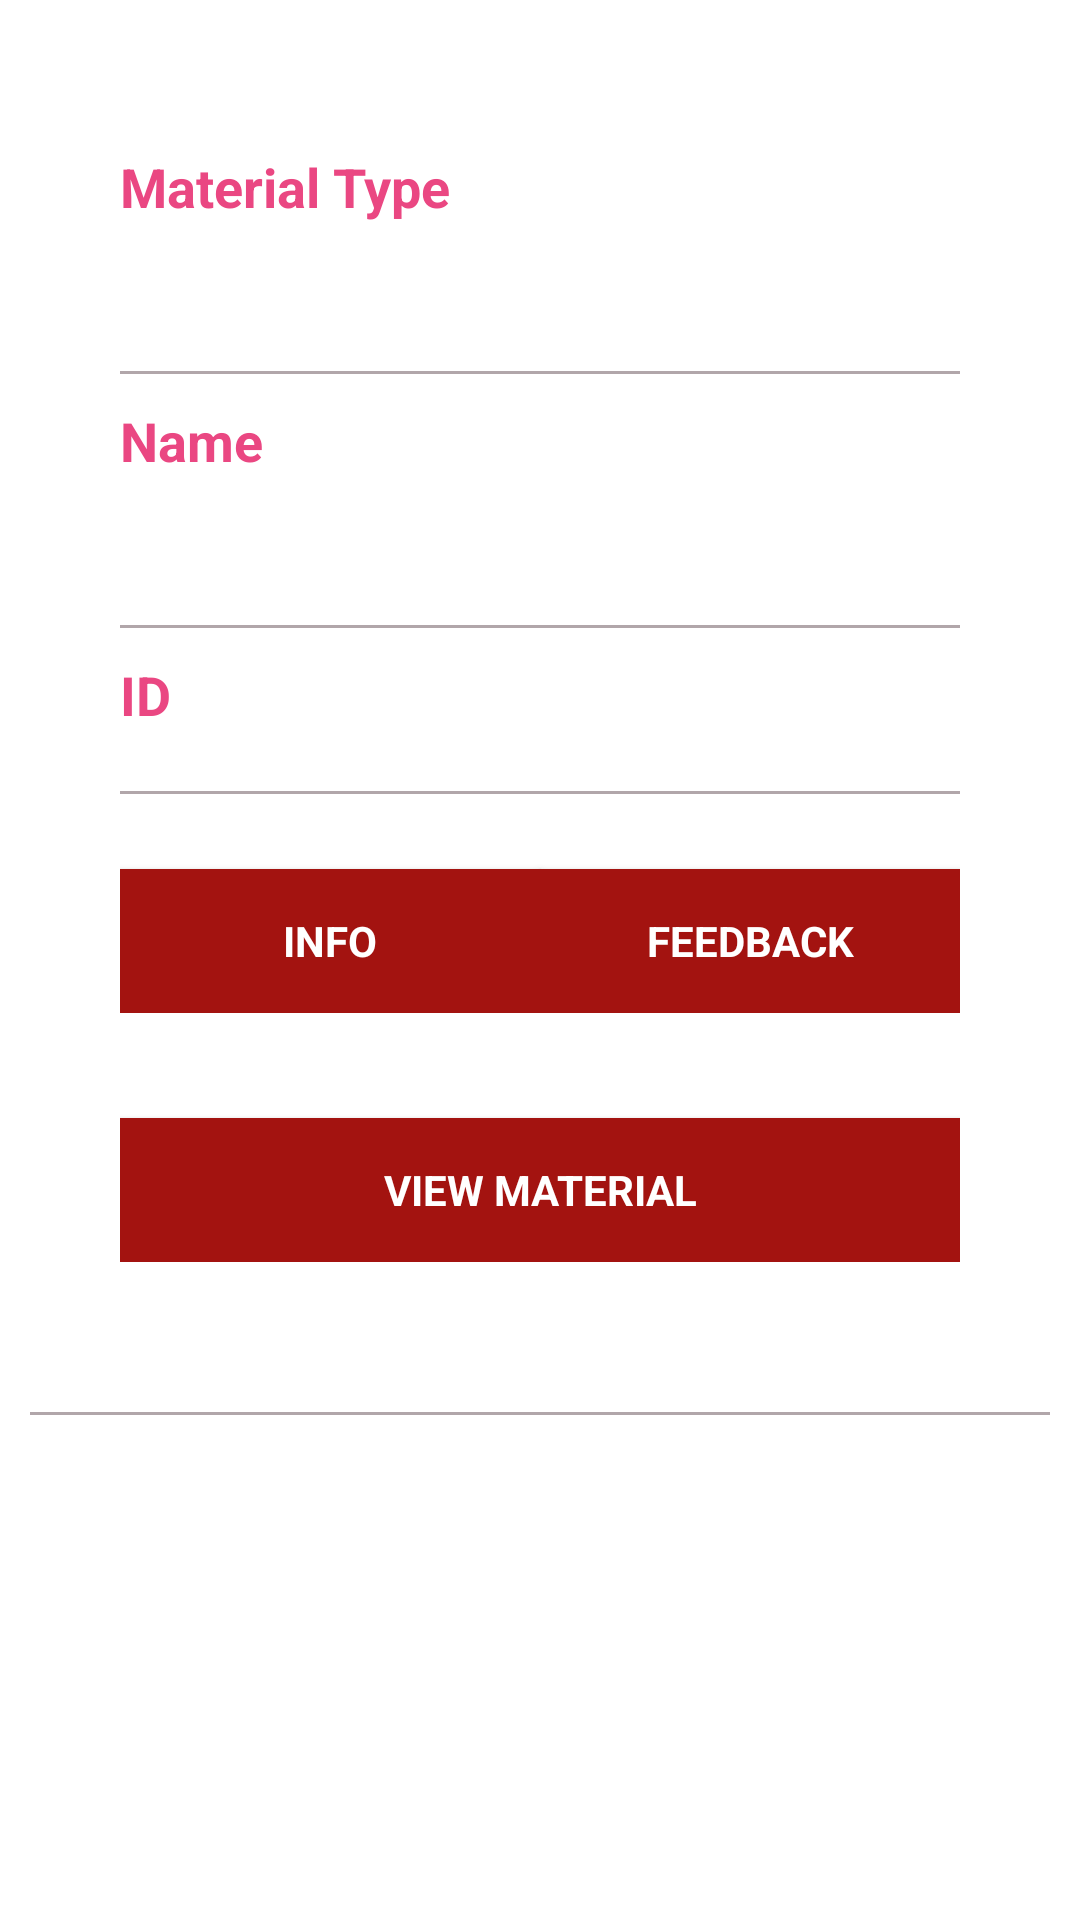

Reconstruct the res/layout file that produces this screen, plus the resources it refers to.
<!-- AndroidManifest.xml: application theme Theme.StudyCatalog -->
<!-- res/layout/layout_material_item.xml -->
<?xml version="1.0" encoding="utf-8"?>
<LinearLayout xmlns:android="http://schemas.android.com/apk/res/android"
    android:layout_width="match_parent"
    android:layout_height="wrap_content"
    android:padding="10dp"
    android:orientation="vertical">


    <LinearLayout
        android:layout_width="match_parent"
        android:layout_height="wrap_content"
        android:orientation="vertical"
        android:padding="30dp">

    <LinearLayout
        android:layout_width="match_parent"
        android:layout_height="wrap_content"
        android:orientation="vertical"
        android:layout_marginBottom="20dp"
        android:layout_marginTop="10dp">

        <TextView
            android:layout_width="match_parent"
            android:layout_height="wrap_content"
            android:layout_weight="2"
            android:text="Material Type"
            style="@style/activityheaderlabel"/>

        <TextView
            android:id="@+id/tvMaterialType"
            android:layout_width="match_parent"
            android:layout_height="wrap_content"
            android:layout_weight="2"
            style="@style/listcontent"
            android:layout_marginTop="5dp"/>
    </LinearLayout>

    <View
        android:layout_width="match_parent"
        android:layout_height="1dp"
        android:background="@color/linecolor"/>


    <LinearLayout
        android:layout_width="match_parent"
        android:layout_height="wrap_content"
        android:orientation="vertical"
        android:layout_marginBottom="20dp"
        android:layout_marginTop="10dp">

        <TextView
            android:layout_width="match_parent"
            android:layout_height="wrap_content"
            android:layout_weight="2"
            android:text="Name"
            style="@style/activityheaderlabel"/>

        <TextView
            android:id="@+id/tvMaterialName"
            android:layout_width="match_parent"
            android:layout_height="wrap_content"
            android:layout_weight="2"
            style="@style/listcontent"
            android:layout_marginTop="5dp"/>
    </LinearLayout>

    <View
        android:layout_width="match_parent"
        android:layout_height="1dp"
        android:background="@color/linecolor"/>

    <LinearLayout
        android:layout_width="match_parent"
        android:layout_height="wrap_content"
        android:orientation="horizontal"
        android:layout_marginBottom="20dp"
        android:layout_marginTop="10dp">

        <TextView
            android:text="ID"
            android:layout_width="match_parent"
            android:layout_height="wrap_content"
            android:layout_weight="2"
            style="@style/activityheaderlabel"/>

        <TextView
            android:id="@+id/tvID"
            android:layout_width="match_parent"
            android:layout_height="wrap_content"
            android:layout_weight="2"
            style="@style/activitylabel"/>
    </LinearLayout>

    <View
        android:layout_width="match_parent"
        android:layout_height="1dp"
        android:background="@color/linecolor"/>

    <LinearLayout
        android:layout_width="match_parent"
        android:layout_height="wrap_content"
        android:orientation="horizontal"
        android:layout_marginBottom="10dp"
        android:layout_marginTop="10dp">

        <Button
            android:id="@+id/btnInfo"
            android:layout_width="match_parent"
            android:layout_height="wrap_content"
            android:text="Info"
            style="@style/activityButton"
            android:layout_marginTop="15dp"
            android:layout_weight="2"/>


        <Button
            android:id="@+id/btnFeedBack"
            android:layout_width="match_parent"
            android:layout_height="wrap_content"
            android:text="FeedBack"
            style="@style/activityButton"
            android:layout_marginTop="15dp"
            android:layout_weight="2"/>

    </LinearLayout>

    <LinearLayout
        android:layout_width="match_parent"
        android:layout_height="wrap_content"
        android:orientation="horizontal"
        android:layout_marginBottom="20dp"
        android:layout_marginTop="10dp">

        <Button
            android:id="@+id/btnViewMaterial"
            android:layout_width="match_parent"
            android:layout_height="wrap_content"
            android:text="View Material"
            style="@style/activityButton"
            android:layout_marginTop="15dp"
            android:layout_weight="2"/>

    </LinearLayout>

    </LinearLayout>

    <View
        android:layout_width="match_parent"
        android:layout_height="1dp"
        android:background="@color/linecolor"/>


</LinearLayout>
<!-- resources referenced by this layout -->
<resources>
  <color name="linecolor">#B1A6AA</color>
  <style name="activityButton">
          <item name="fontFamily">@font/poppins_semibold</item>
          <item name="android:background">@color/blue</item>
          <item name="android:textColor">@color/white</item>
          <item name="android:textStyle">bold</item>
      </style>
  <style name="activityheaderlabel">
          <item name="fontFamily">@font/poppins_regular</item>
          <item name="android:textColor">@color/teal_700</item>
          <item name="android:textSize">@dimen/listTextSize</item>
          <item name="android:textStyle">bold</item>
      </style>
  <style name="activitylabel">
          <item name="fontFamily">@font/poppins_regular</item>
          <item name="android:textColor">@color/black</item>
          <item name="android:textSize">@dimen/listTextSize</item>
      </style>
  <style name="listcontent">
          <item name="fontFamily">@font/poppins_regular</item>
          <item name="android:textColor">@color/black</item>
          <item name="android:textSize">@dimen/listTextSize</item>
      </style>
  <style name="Theme.StudyCatalog" parent="Theme.MaterialComponents.Light.NoActionBar">
          
          <item name="colorPrimary">@color/blue</item>
          <item name="colorPrimaryVariant">@color/status</item>
          <item name="colorOnPrimary">@color/white</item>
          
          <item name="colorSecondary">@color/blue</item>
          <item name="colorSecondaryVariant">@color/teal_700</item>
          <item name="colorOnSecondary">#0C1237</item>
          
          <item name="android:statusBarColor" tools:targetApi="l">?attr/colorPrimaryVariant</item>
          
      </style>
  <color name="blue">#A31310</color>
  <color name="white">#FFFFFFFF</color>
  <color name="teal_700">#EA4782</color>
  <dimen name="listTextSize">18sp</dimen>
  <color name="black">#0C1549</color>
  <color name="status">#A50804</color>
</resources>
